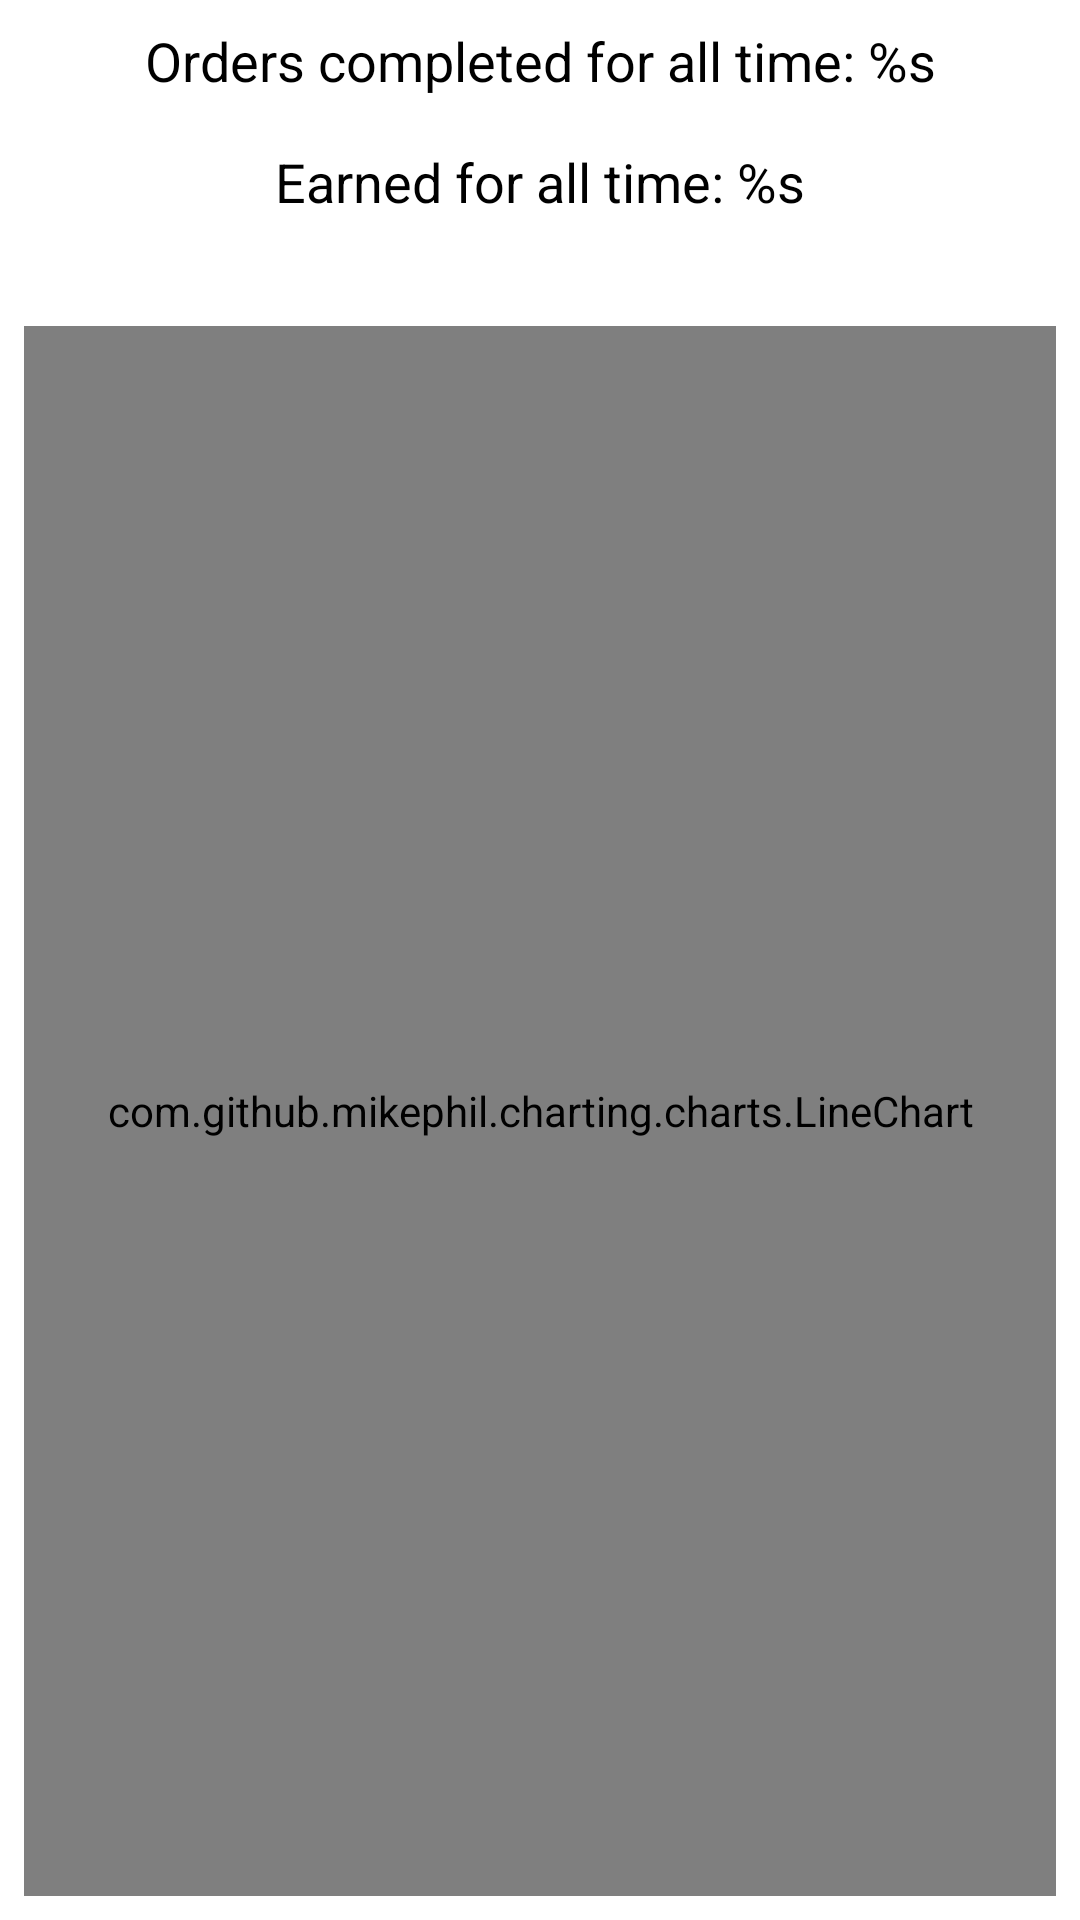

Layout XML and referenced resources for this Android screen:
<!-- AndroidManifest.xml: application theme Theme.CourierApp -->
<!-- res/layout/fragment_analysis.xml -->
<?xml version="1.0" encoding="utf-8"?>
<LinearLayout xmlns:android="http://schemas.android.com/apk/res/android"
    xmlns:tools="http://schemas.android.com/tools"
    android:layout_width="match_parent"
    android:layout_height="match_parent"
    android:orientation="vertical">

    <TextView
        android:id="@+id/analysis_completed_orders_text_view"
        android:layout_width="match_parent"
        android:layout_height="wrap_content"
        android:layout_margin="8dp"
        android:text="@string/orders_completed_for_all_time"
        android:textAlignment="center"
        android:textColor="@color/black"
        android:textSize="18sp"
        tools:text="Выполнено заказов за всё время: " />

    <TextView
        android:id="@+id/analysis_earned_text_view"
        android:layout_width="match_parent"
        android:layout_height="wrap_content"
        android:layout_marginStart="8dp"
        android:layout_marginTop="8dp"
        android:layout_marginEnd="8dp"
        android:layout_marginBottom="28dp"
        android:text="@string/earned_for_all_time"
        android:textAlignment="center"
        android:textColor="@color/black"
        android:textSize="18sp"
        tools:text="Заработано за всё время:" />

    <com.github.mikephil.charting.charts.LineChart
        android:id="@+id/chart"
        android:layout_width="match_parent"
        android:layout_height="match_parent"
        android:layout_margin="8dp" />

</LinearLayout>
<!-- resources referenced by this layout -->
<resources>
  <string name="earned_for_all_time">Earned for all time: %s</string>
  <string name="orders_completed_for_all_time">Orders completed for all time: %s</string>
  <style name="Theme.CourierApp" parent="Theme.MaterialComponents.Light.NoActionBar">
          <item name="colorPrimary">@color/colorPrimary</item>
          <item name="colorPrimaryDark">@color/colorPrimaryDark</item>
          <item name="colorAccent">@color/colorAccent</item>
          <item name="buttonStyle">@style/BlueButton</item>
          <item name="snackbarStyle">@style/SnackbarStyle</item>
      </style>
  <style name="BlueButton" parent="Widget.MaterialComponents.Button">
          <item name="android:background">@drawable/button_selector</item>
          <item name="android:textColor">@color/colorOnPrimary</item>
          <item name="android:paddingLeft">24dp</item>
          <item name="android:paddingRight">24dp</item>
      </style>
  <style name="SnackbarStyle" parent="Widget.MaterialComponents.Snackbar">
          <item name="android:backgroundTint">@color/snackBarBackgroundColor</item>
          <item name="android:textColor">@color/white</item>
          <item name="android:textSize">14sp</item>
      </style>
  <!-- not gathered from this repository: default colours our renderer supplied (Android Studio template values) -->
  <color name="black">#FF000000</color>
  <color name="white">#FFFFFFFF</color>
  <color name="colorPrimary">#FF6200EE</color>
  <color name="colorPrimaryDark">#FF3700B3</color>
  <color name="colorAccent">#FF03DAC5</color>
</resources>
